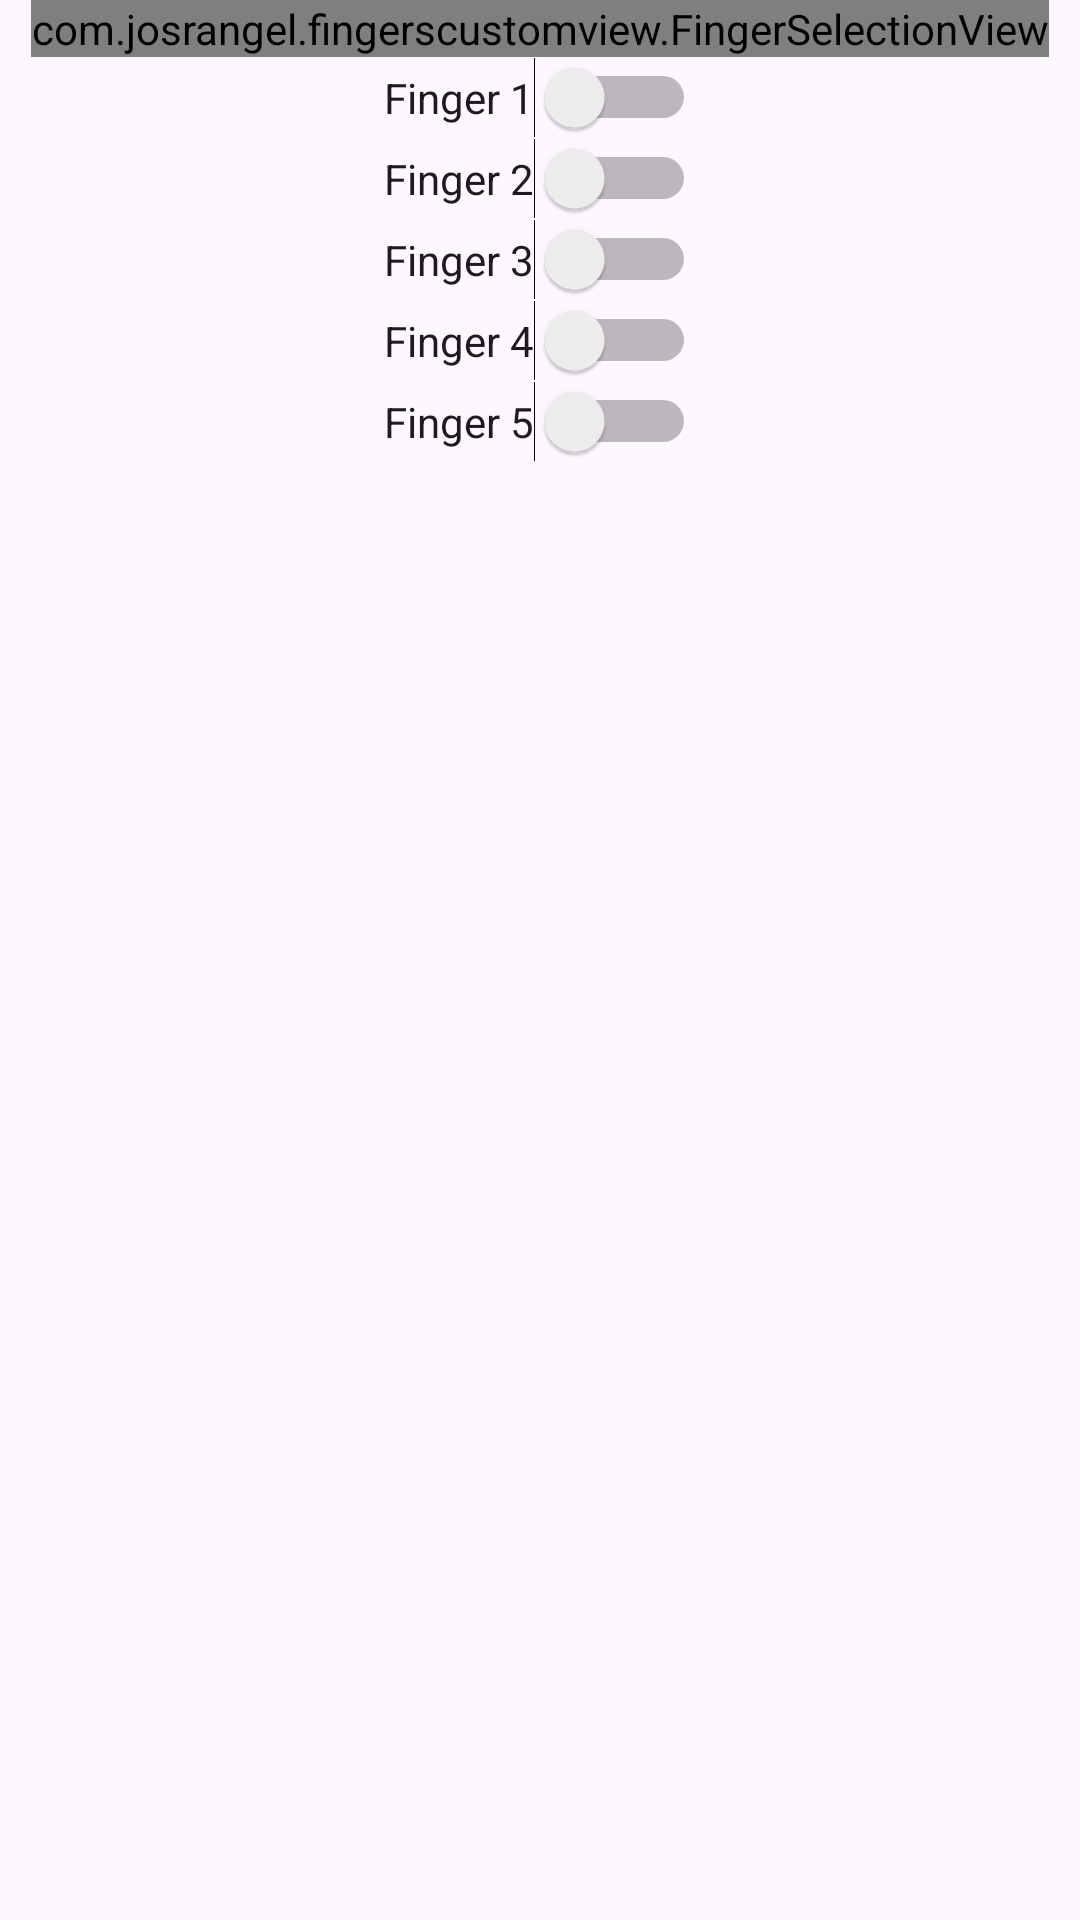

The Android layout XML behind this screen, and the referenced resources:
<!-- AndroidManifest.xml: application theme Theme.FingersCustomView -->
<!-- res/layout/activity_main.xml -->
<?xml version="1.0" encoding="utf-8"?>
<androidx.constraintlayout.widget.ConstraintLayout xmlns:android="http://schemas.android.com/apk/res/android"
    xmlns:app="http://schemas.android.com/apk/res-auto"
    xmlns:tools="http://schemas.android.com/tools"
    android:layout_width="match_parent"
    android:layout_height="match_parent"
    tools:context=".MainActivity">

    <com.example.fingerscustomview.FingerSelectionView
        android:id="@+id/fsv_hand_1"
        android:layout_width="wrap_content"
        android:layout_height="wrap_content"
        app:layout_constraintEnd_toEndOf="parent"
        app:layout_constraintStart_toStartOf="parent"
        app:layout_constraintTop_toTopOf="parent" />

    <Switch
        android:id="@+id/s_f1"
        android:layout_width="wrap_content"
        android:layout_height="wrap_content"
        android:text="Finger 1"
        app:layout_constraintEnd_toEndOf="parent"
        app:layout_constraintStart_toStartOf="parent"
        app:layout_constraintTop_toBottomOf="@+id/fsv_hand_1" />

    <Switch
        android:id="@+id/s_f2"
        android:layout_width="wrap_content"
        android:layout_height="wrap_content"
        android:text="Finger 2"
        app:layout_constraintEnd_toEndOf="parent"
        app:layout_constraintStart_toStartOf="parent"
        app:layout_constraintTop_toBottomOf="@+id/s_f1" />

    <Switch
        android:id="@+id/s_f3"
        android:layout_width="wrap_content"
        android:layout_height="wrap_content"
        android:text="Finger 3"
        app:layout_constraintEnd_toEndOf="parent"
        app:layout_constraintStart_toStartOf="parent"
        app:layout_constraintTop_toBottomOf="@+id/s_f2" />

    <Switch
        android:id="@+id/s_f4"
        android:layout_width="wrap_content"
        android:layout_height="wrap_content"
        android:text="Finger 4"
        app:layout_constraintEnd_toEndOf="parent"
        app:layout_constraintStart_toStartOf="parent"
        app:layout_constraintTop_toBottomOf="@+id/s_f3" />

    <Switch
        android:id="@+id/s_f5"
        android:layout_width="wrap_content"
        android:layout_height="wrap_content"
        android:text="Finger 5"
        app:layout_constraintEnd_toEndOf="parent"
        app:layout_constraintStart_toStartOf="parent"
        app:layout_constraintTop_toBottomOf="@+id/s_f4" />

</androidx.constraintlayout.widget.ConstraintLayout>
<!-- resources referenced by this layout -->
<resources>
  <style name="Theme.FingersCustomView" parent="Base.Theme.FingersCustomView" />
  <style name="Base.Theme.FingersCustomView" parent="Theme.Material3.DayNight.NoActionBar">
          
          
      </style>
</resources>
